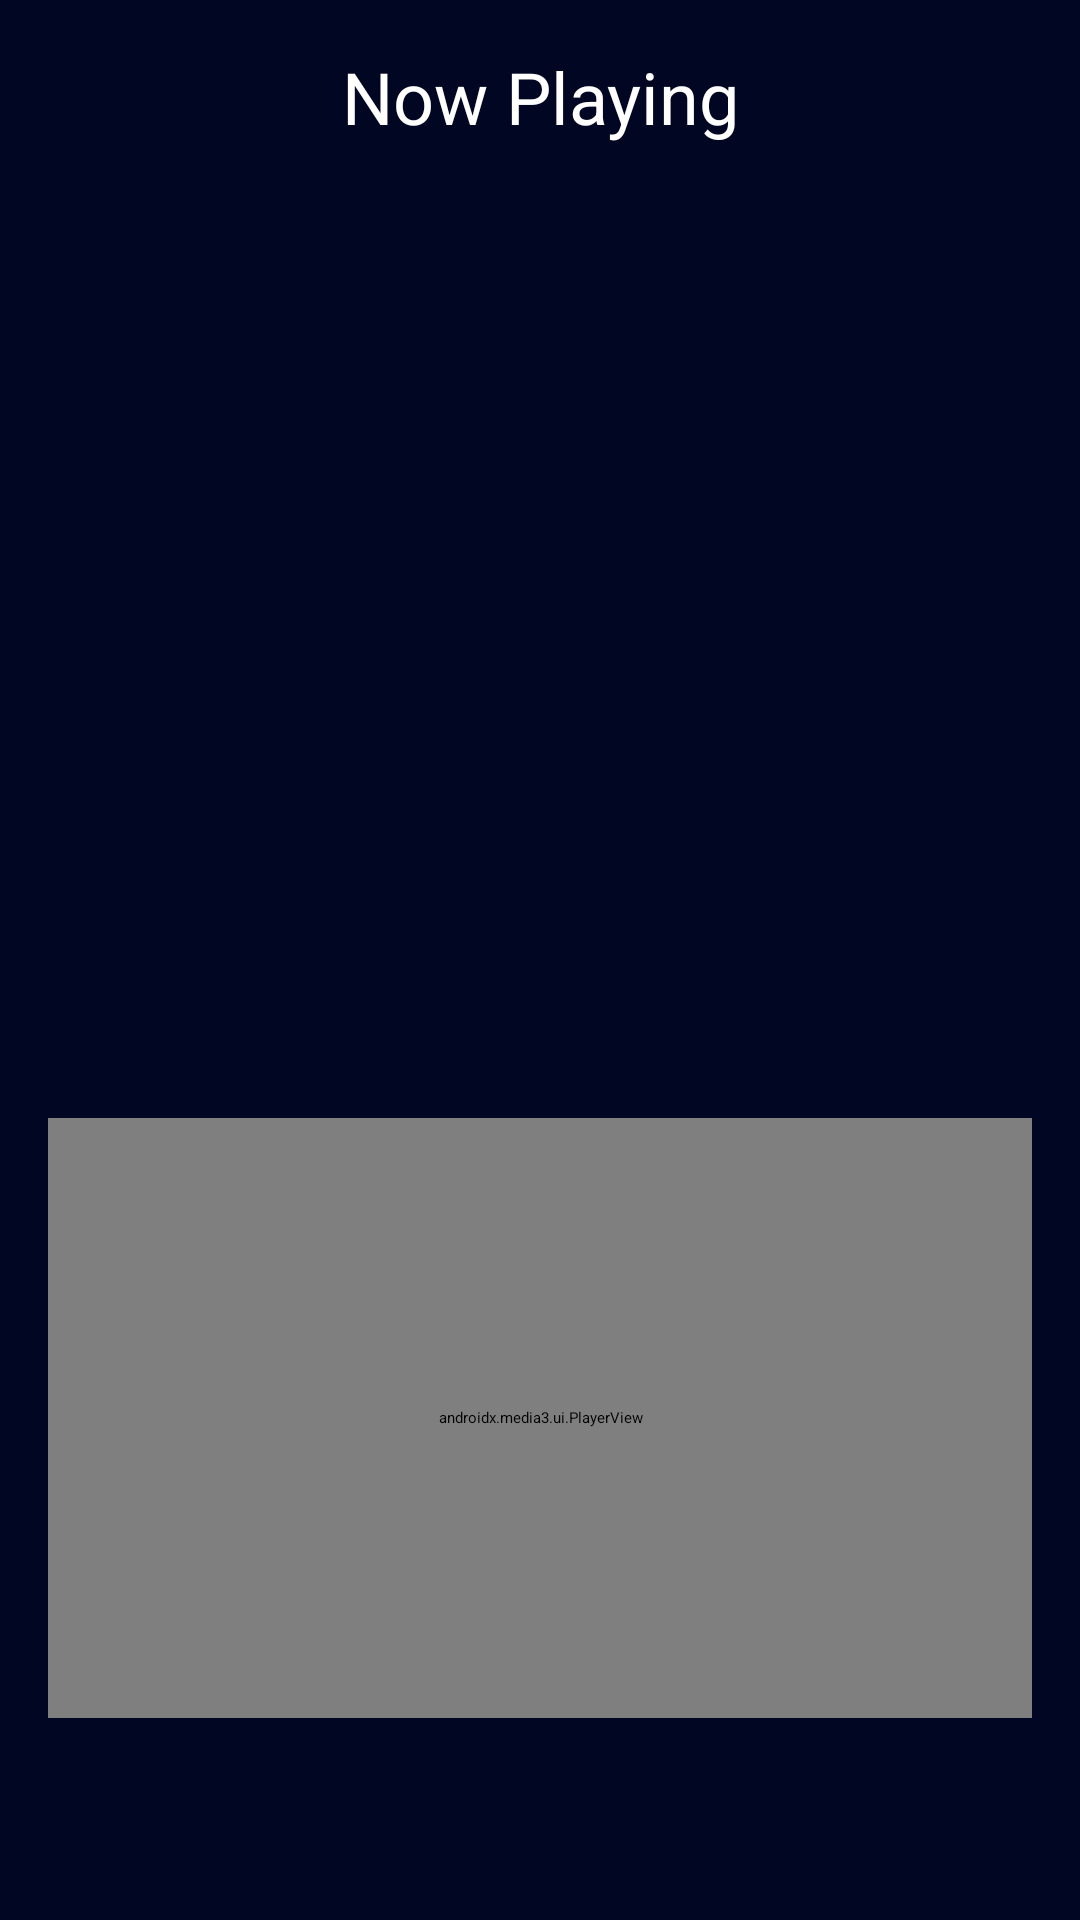

Android layout source for this screen:
<!-- AndroidManifest.xml: application theme Theme.MusicStream -->
<!-- res/layout/activity_player.xml -->
<?xml version="1.0" encoding="utf-8"?>
<LinearLayout xmlns:android="http://schemas.android.com/apk/res/android"
    xmlns:app="http://schemas.android.com/apk/res-auto"
    xmlns:tools="http://schemas.android.com/tools"
    android:id="@+id/main"
    android:layout_width="match_parent"
    android:layout_height="match_parent"
    android:orientation="vertical"
    android:background="@color/blueDark"
    android:padding="16dp"
    android:gravity="center_horizontal"
    tools:context=".PlayerActivity">


    <TextView
        android:layout_width="match_parent"
        android:layout_height="wrap_content"
        android:text="Now Playing"
        android:textColor="@color/white"
        android:textSize="24sp"
        android:gravity="center_horizontal"
        android:layout_marginBottom="16dp"
        />


    <FrameLayout
        android:layout_width="wrap_content"
        android:layout_height="wrap_content">
        <ImageView
            android:layout_width="140dp"
            android:layout_height="140dp"
            android:id="@+id/song_cover_image_view"
            android:layout_gravity="center"
            />

        <ImageView
            android:layout_width="220dp"
            android:layout_height="220dp"
            android:id="@+id/song_gif_image_view"
            android:visibility="invisible"
            android:layout_gravity="center"/>
    </FrameLayout>


    <TextView
        android:layout_width="wrap_content"
        android:layout_height="wrap_content"
        android:textSize="22sp"
        tools:text="Song name"
        android:textColor="@color/white"
        android:layout_marginTop="16dp"
        android:textStyle="bold"
        android:id="@+id/song_title_text_view"/>
    <TextView
        android:layout_width="wrap_content"
        android:layout_height="wrap_content"
        android:textSize="20sp"
        tools:text="Album"
        android:textColor="@color/white"
        android:layout_marginTop="8dp"
        android:id="@+id/song_subtitle_text_view"/>

    <androidx.media3.ui.PlayerView
        android:layout_width="match_parent"
        android:layout_height="200dp"
        android:layout_marginTop="8dp"
        app:hide_on_touch="false"
        app:show_timeout="0"
        android:id="@+id/player_view"
        />



</LinearLayout>
<!-- resources referenced by this layout -->
<resources>
  <color name="blueDark">#010722</color>
  <color name="white">#FFFFFFFF</color>
</resources>
